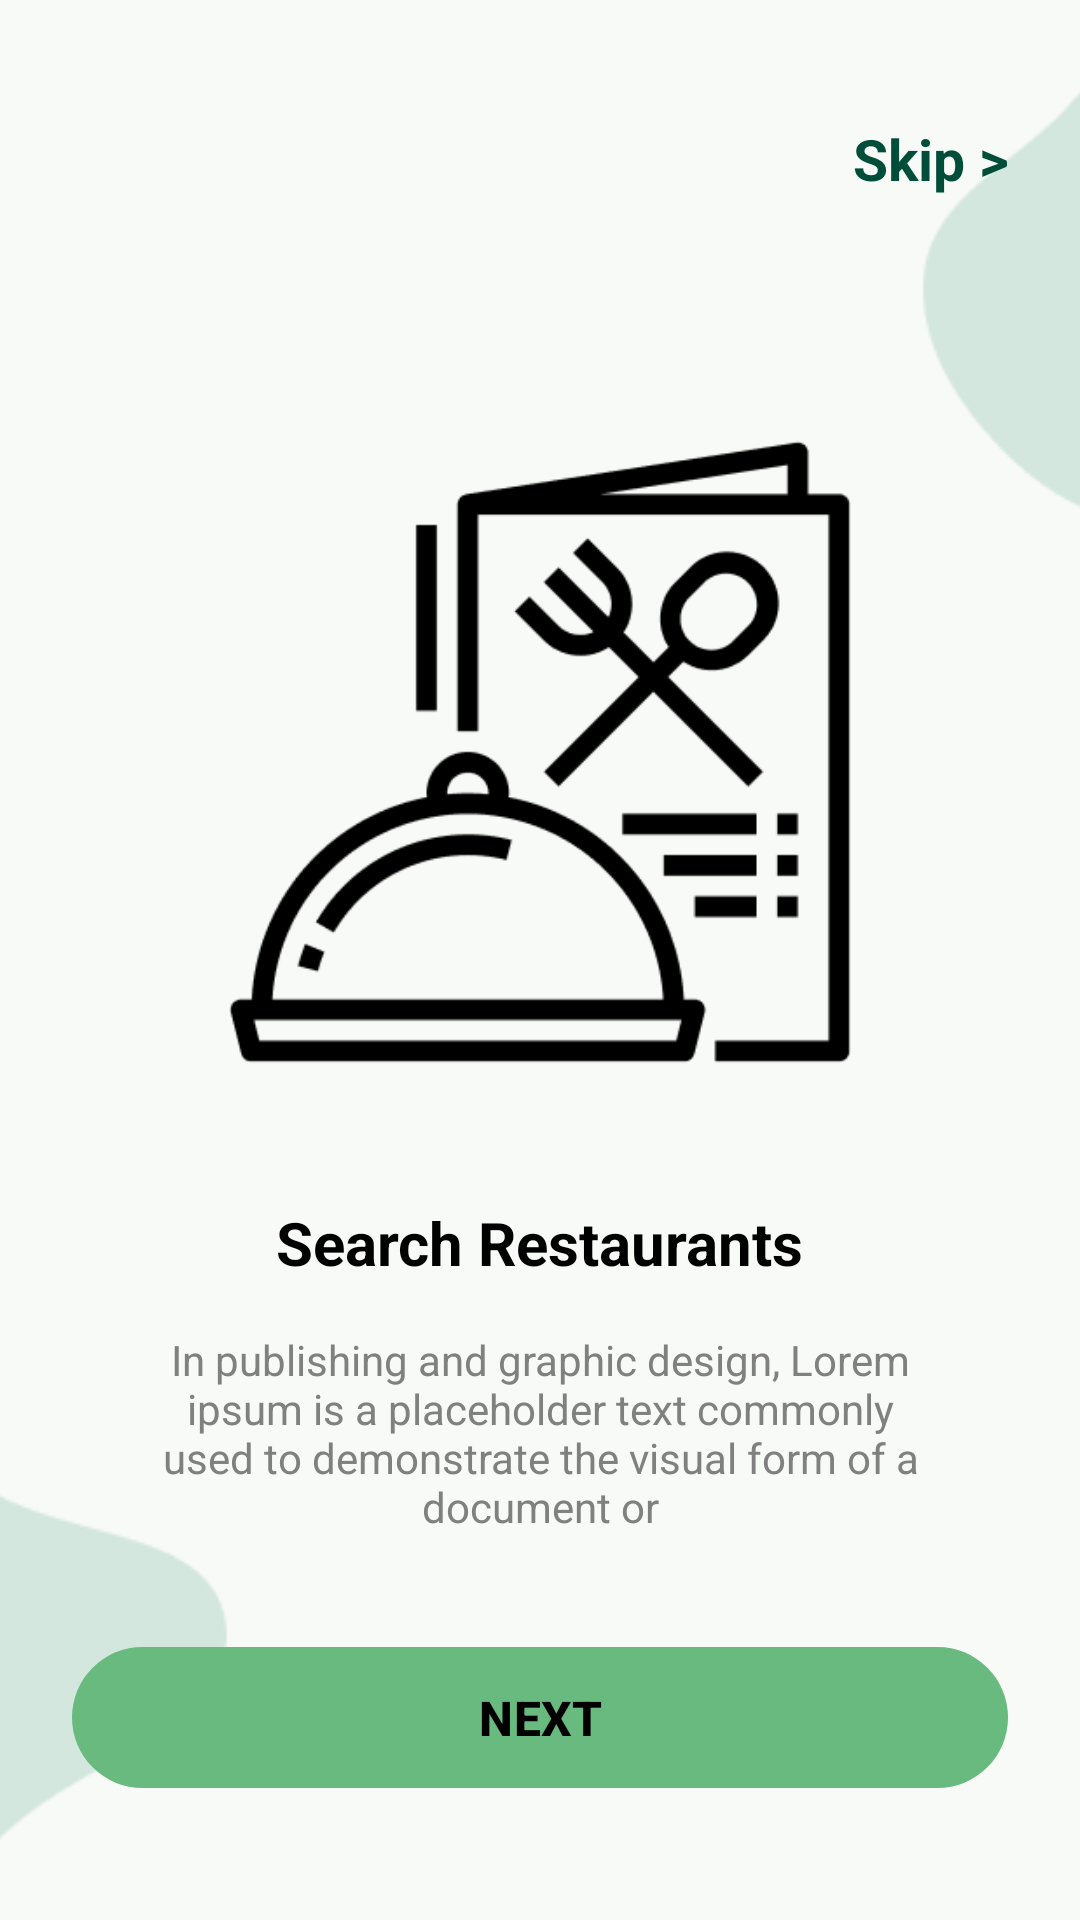

Write the Android layout XML for this screen, with the resource values it uses.
<!-- AndroidManifest.xml: application theme Theme.FoodCAF -->
<!-- res/layout/activity_opening_screen1.xml -->
<?xml version="1.0" encoding="utf-8"?>
<androidx.constraintlayout.widget.ConstraintLayout xmlns:android="http://schemas.android.com/apk/res/android"
    xmlns:app="http://schemas.android.com/apk/res-auto"
    xmlns:tools="http://schemas.android.com/tools"
    android:layout_width="match_parent"
    android:layout_height="match_parent"

    tools:context=".activity.OpeningScreen1">

    <ImageView
        android:layout_width="match_parent"
        android:layout_height="match_parent"
        android:scaleType="centerCrop"
        android:src="@drawable/shapes" />

    <TextView
    android:id="@+id/intro_txt_skip"
    android:layout_width="wrap_content"
    android:layout_height="wrap_content"
    android:layout_marginTop="40dp"
    android:layout_marginEnd="24dp"
    android:text="Skip >"
    android:textColor="@color/md_theme_primary"
    android:textSize="19sp"
    android:textStyle="bold"
    app:layout_constraintEnd_toEndOf="parent"
    app:layout_constraintTop_toTopOf="parent" />

    <ImageView
        android:id="@+id/intro_img_main"
        android:layout_width="220dp"
        android:layout_height="220dp"
        android:layout_marginTop="60dp"
        android:src="@drawable/restaurant"
        app:layout_constraintBottom_toTopOf="@+id/intro_txt_title"
        app:layout_constraintEnd_toEndOf="parent"
        app:layout_constraintStart_toStartOf="parent"
        app:layout_constraintTop_toTopOf="parent"
        app:tint="@color/md_theme_Text"
        app:layout_constraintVertical_chainStyle="packed" />

    <TextView
        android:id="@+id/intro_txt_title"
        android:layout_width="wrap_content"
        android:layout_height="wrap_content"
        android:layout_marginTop="40dp"
        android:text="Search Restaurants"
        android:textColor="@color/md_theme_Text"
        android:textSize="20sp"
        android:textStyle="bold"
        app:layout_constraintBottom_toTopOf="@+id/intro_txt_desc"
        app:layout_constraintEnd_toEndOf="parent"
        app:layout_constraintStart_toStartOf="parent"
        app:layout_constraintTop_toBottomOf="@+id/intro_img_main" />

    <TextView
        android:id="@+id/intro_txt_desc"
        android:layout_width="0dp"
        android:layout_height="wrap_content"
        android:layout_marginHorizontal="40dp"
        android:layout_marginTop="16dp"
        android:text="In publishing and graphic design, Lorem ipsum is a placeholder text commonly used to demonstrate the visual form of a document or"
        android:textAlignment="center"
        android:textColor="#808080"
        android:textSize="14sp"
        app:layout_constraintBottom_toTopOf="@+id/intro_layout_indicators"
        app:layout_constraintEnd_toEndOf="parent"
        app:layout_constraintStart_toStartOf="parent"
        app:layout_constraintTop_toBottomOf="@+id/intro_txt_title" />

    <LinearLayout
        android:id="@+id/intro_layout_indicators"
        android:layout_width="wrap_content"
        android:layout_height="wrap_content"
        android:layout_marginTop="40dp"
        android:orientation="horizontal"
        app:layout_constraintBottom_toBottomOf="parent"
        app:layout_constraintEnd_toEndOf="parent"
        app:layout_constraintStart_toStartOf="parent"
        app:layout_constraintTop_toBottomOf="@+id/intro_txt_desc">

        <View
            android:layout_width="8dp"
            android:layout_height="8dp"
            android:layout_marginEnd="8dp"
            android:background="@drawable/bg_dot_active" />

        <View
            android:layout_width="8dp"
            android:layout_height="8dp"
            android:layout_marginEnd="8dp"
            android:background="@drawable/bg_dot_inactive" />

        <View
            android:layout_width="8dp"
            android:layout_height="8dp"
            android:background="@drawable/bg_dot_inactive" />

    </LinearLayout>
    <com.google.android.material.button.MaterialButton
        android:id="@+id/intro_btn_next"
        android:layout_width="match_parent"
        android:layout_height="55dp"
        android:layout_marginHorizontal="24dp"
        android:layout_marginBottom="40dp"
        android:text="NEXT"
        android:textSize="16sp"
        android:textStyle="bold"
        app:backgroundTint="@color/btn_color_primary"
        android:textColor="@color/md_theme_Text"
        app:cornerRadius="28dp"
        app:layout_constraintBottom_toBottomOf="parent"
        app:layout_constraintEnd_toEndOf="parent"
        app:layout_constraintStart_toStartOf="parent" />

</androidx.constraintlayout.widget.ConstraintLayout>
<!-- resources referenced by this layout -->
<resources>
  <color name="btn_color_primary">#68BA7F</color>
  <color name="md_theme_Text">#000000</color>
  <color name="md_theme_primary">#004D3A</color>
  <color name="md_theme_onPrimary">#FFFFFF</color>
  <color name="md_theme_primaryContainer">#00674F</color>
  <color name="md_theme_onPrimaryContainer">#90E2C4</color>
  <color name="md_theme_secondary">#476459</color>
  <color name="md_theme_onSecondary">#FFFFFF</color>
  <color name="md_theme_secondaryContainer">#C9EADB</color>
  <color name="md_theme_onSecondaryContainer">#4D6B5F</color>
  <color name="md_theme_tertiary">#475F6D</color>
  <color name="md_theme_onTertiary">#FFFFFF</color>
  <color name="md_theme_tertiaryContainer">#5F7886</color>
  <color name="md_theme_onTertiaryContainer">#FBFCFF</color>
  <color name="md_theme_error">#BA1A1A</color>
  <color name="md_theme_onError">#FFFFFF</color>
  <color name="md_theme_errorContainer">#FFDAD6</color>
  <color name="md_theme_onErrorContainer">#93000A</color>
  <color name="md_theme_background">#F7FAF6</color>
  <color name="md_theme_onBackground">#181D1A</color>
  <color name="md_theme_surface">#F7FAF6</color>
  <color name="md_theme_onSurface">#181D1A</color>
  <color name="md_theme_surfaceVariant">#DAE5DE</color>
  <color name="md_theme_onSurfaceVariant">#3F4944</color>
  <color name="md_theme_outline">#6F7A74</color>
  <color name="md_theme_outlineVariant">#BEC9C3</color>
  <color name="md_theme_inverseSurface">#2D312F</color>
  <color name="md_theme_inverseOnSurface">#EEF2EE</color>
  <color name="md_theme_inversePrimary">#85D6B8</color>
  <color name="md_theme_primaryFixed">#A0F3D4</color>
  <color name="md_theme_onPrimaryFixed">#002117</color>
  <color name="md_theme_primaryFixedDim">#85D6B8</color>
  <color name="md_theme_onPrimaryFixedVariant">#00513E</color>
  <color name="md_theme_secondaryFixed">#C9EADB</color>
  <color name="md_theme_onSecondaryFixed">#022017</color>
  <color name="md_theme_secondaryFixedDim">#ADCEBF</color>
  <color name="md_theme_onSecondaryFixedVariant">#304C42</color>
  <color name="md_theme_tertiaryFixed">#CCE6F7</color>
  <color name="md_theme_onTertiaryFixed">#031E2A</color>
  <color name="md_theme_tertiaryFixedDim">#B0CADA</color>
  <color name="md_theme_onTertiaryFixedVariant">#324A57</color>
  <color name="md_theme_surfaceDim">#D7DBD7</color>
  <color name="md_theme_surfaceBright">#F7FAF6</color>
  <color name="md_theme_surfaceContainerLowest">#FFFFFF</color>
  <color name="md_theme_surfaceContainerLow">#F1F4F1</color>
  <color name="md_theme_surfaceContainer">#EBEFEB</color>
  <color name="md_theme_surfaceContainerHigh">#E5E9E5</color>
  <color name="md_theme_surfaceContainerHighest">#E0E3E0</color>
</resources>
